Labelled photos from "Color Recogition", an image-classification folder in sha-2701/FictusNumberPlate-Detector. The possible labels are: beige, black, blue, brown, gold, green, grey, orange, pink, purple, red, silver, tan, white, yellow.

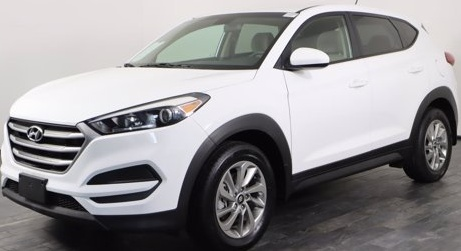
Label: white

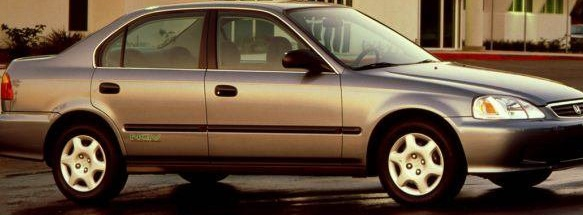
Label: brown

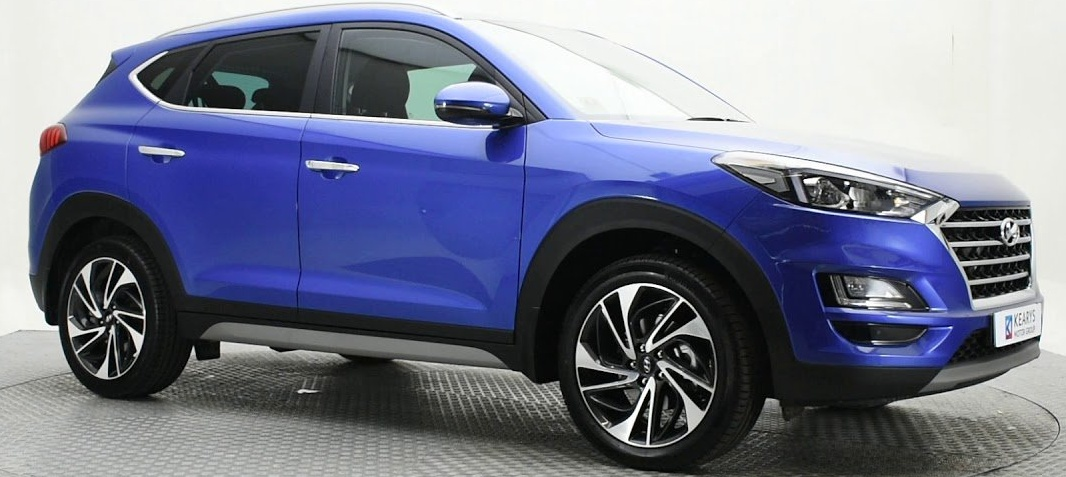
Label: blue

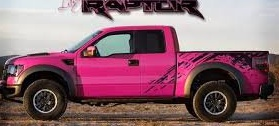
Label: pink

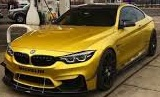
Label: gold

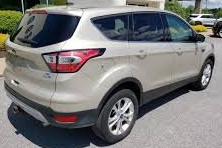
Label: beige
